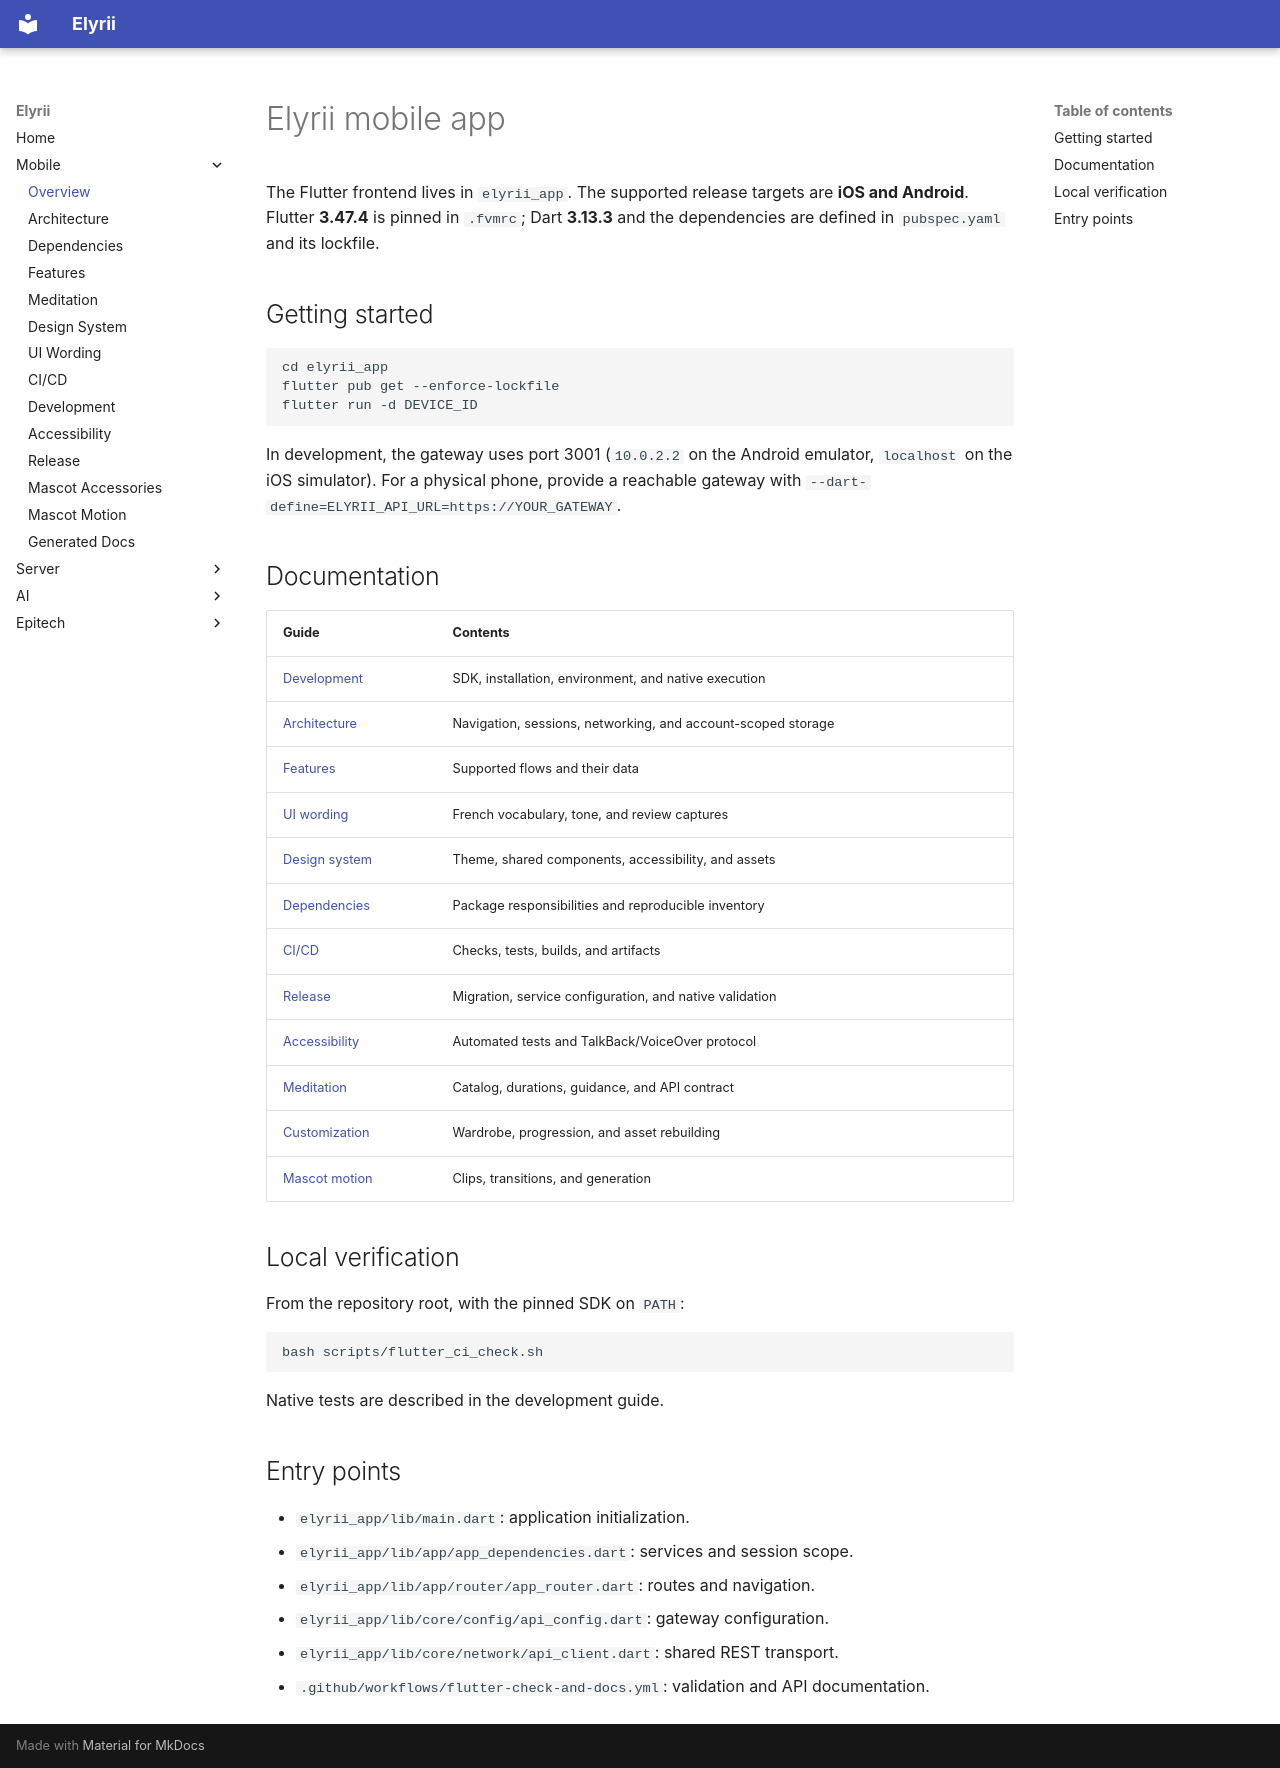

repository: elyrii-epitech/Elyrii · page: mobile/index.html · generator: mkdocs

# Elyrii mobile app

The Flutter frontend lives in `elyrii_app`. The supported release targets are
**iOS and Android**. Flutter **3.47.4** is pinned in `.fvmrc`; Dart **3.13.3**
and the dependencies are defined in `pubspec.yaml` and its lockfile.

## Getting started

```bash
cd elyrii_app
flutter pub get --enforce-lockfile
flutter run -d DEVICE_ID
```

In development, the gateway uses port 3001 (`10.0.2.2` on the Android emulator,
`localhost` on the iOS simulator). For a physical phone, provide a reachable
gateway with `--dart-define=ELYRII_API_URL=https://YOUR_GATEWAY`.

## Documentation

| Guide | Contents |
| --- | --- |
| [Development](development.md) | SDK, installation, environment, and native execution |
| [Architecture](architecture.md) | Navigation, sessions, networking, and account-scoped storage |
| [Features](features.md) | Supported flows and their data |
| [UI wording](wording.md) | French vocabulary, tone, and review captures |
| [Design system](design.md) | Theme, shared components, accessibility, and assets |
| [Dependencies](dependencies.md) | Package responsibilities and reproducible inventory |
| [CI/CD](ci-cd.md) | Checks, tests, builds, and artifacts |
| [Release](release.md) | Migration, service configuration, and native validation |
| [Accessibility](accessibility.md) | Automated tests and TalkBack/VoiceOver protocol |
| [Meditation](meditation.md) | Catalog, durations, guidance, and API contract |
| [Customization](mascot-accessories.md) | Wardrobe, progression, and asset rebuilding |
| [Mascot motion](velours-motion.md) | Clips, transitions, and generation |

## Local verification

From the repository root, with the pinned SDK on `PATH`:

```bash
bash scripts/flutter_ci_check.sh
```

Native tests are described in the development guide.

## Entry points

- `elyrii_app/lib/main.dart`: application initialization.
- `elyrii_app/lib/app/app_dependencies.dart`: services and session scope.
- `elyrii_app/lib/app/router/app_router.dart`: routes and navigation.
- `elyrii_app/lib/core/config/api_config.dart`: gateway configuration.
- `elyrii_app/lib/core/network/api_client.dart`: shared REST transport.
- `.github/workflows/flutter-check-and-docs.yml`: validation and API documentation.
